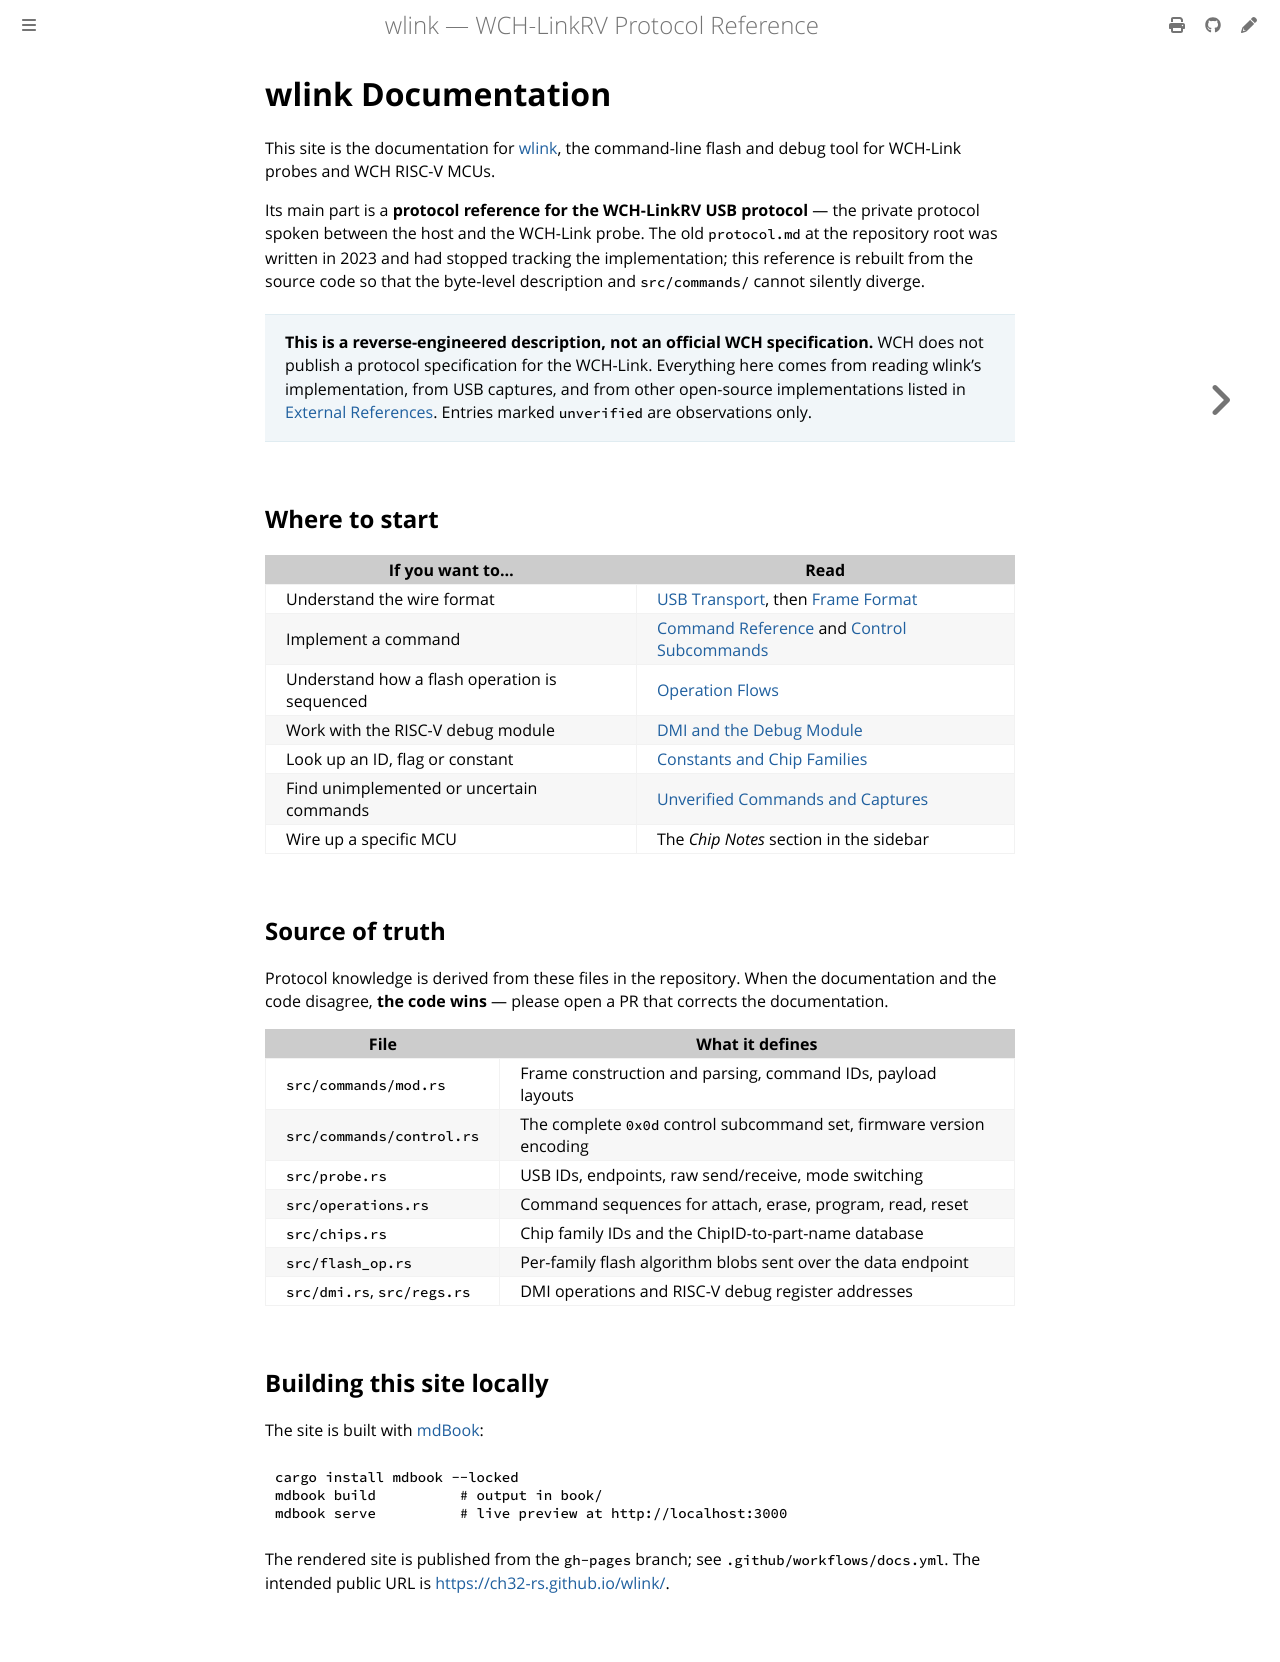

repository: ch32-rs/wlink · page: index.html · generator: mdbook

# wlink Documentation

This site is the documentation for [wlink](https://github.com/ch32-rs/wlink), the
command-line flash and debug tool for WCH-Link probes and WCH RISC-V MCUs.

Its main part is a **protocol reference for the WCH-LinkRV USB protocol** — the
private protocol spoken between the host and the WCH-Link probe. The old
`protocol.md` at the repository root was written in 2023 and had stopped
tracking the implementation; this reference is rebuilt from the source code so
that the byte-level description and `src/commands/` cannot silently diverge.

> **This is a reverse-engineered description, not an official WCH specification.**
> WCH does not publish a protocol specification for the WCH-Link. Everything
> here comes from reading wlink's implementation, from USB captures, and from
> other open-source implementations listed in [External References](references.md).
> Entries marked `unverified` are observations only.

## Where to start

| If you want to… | Read |
| --- | --- |
| Understand the wire format | [USB Transport](protocol/usb-transport.md), then [Frame Format](protocol/frame-format.md) |
| Implement a command | [Command Reference](protocol/commands.md) and [Control Subcommands](protocol/control-subcommands.md) |
| Understand how a flash operation is sequenced | [Operation Flows](protocol/flows.md) |
| Work with the RISC-V debug module | [DMI and the Debug Module](protocol/dmi.md) |
| Look up an ID, flag or constant | [Constants and Chip Families](protocol/constants.md) |
| Find unimplemented or uncertain commands | [Unverified Commands and Captures](protocol/unverified.md) |
| Wire up a specific MCU | The *Chip Notes* section in the sidebar |

## Source of truth

Protocol knowledge is derived from these files in the repository. When the
documentation and the code disagree, **the code wins** — please open a PR that
corrects the documentation.

| File | What it defines |
| --- | --- |
| `src/commands/mod.rs` | Frame construction and parsing, command IDs, payload layouts |
| `src/commands/control.rs` | The complete `0x0d` control subcommand set, firmware version encoding |
| `src/probe.rs` | USB IDs, endpoints, raw send/receive, mode switching |
| `src/operations.rs` | Command sequences for attach, erase, program, read, reset |
| `src/chips.rs` | Chip family IDs and the ChipID-to-part-name database |
| `src/flash_op.rs` | Per-family flash algorithm blobs sent over the data endpoint |
| `src/dmi.rs`, `src/regs.rs` | DMI operations and RISC-V debug register addresses |

## Building this site locally

The site is built with [mdBook](https://rust-lang.github.io/mdBook/):

```bash
cargo install mdbook --locked
mdbook build          # output in book/
mdbook serve          # live preview at http://localhost:3000
```

The rendered site is published from the `gh-pages` branch; see
`.github/workflows/docs.yml`. The intended public URL is
<https://ch32-rs.github.io/wlink/>.
